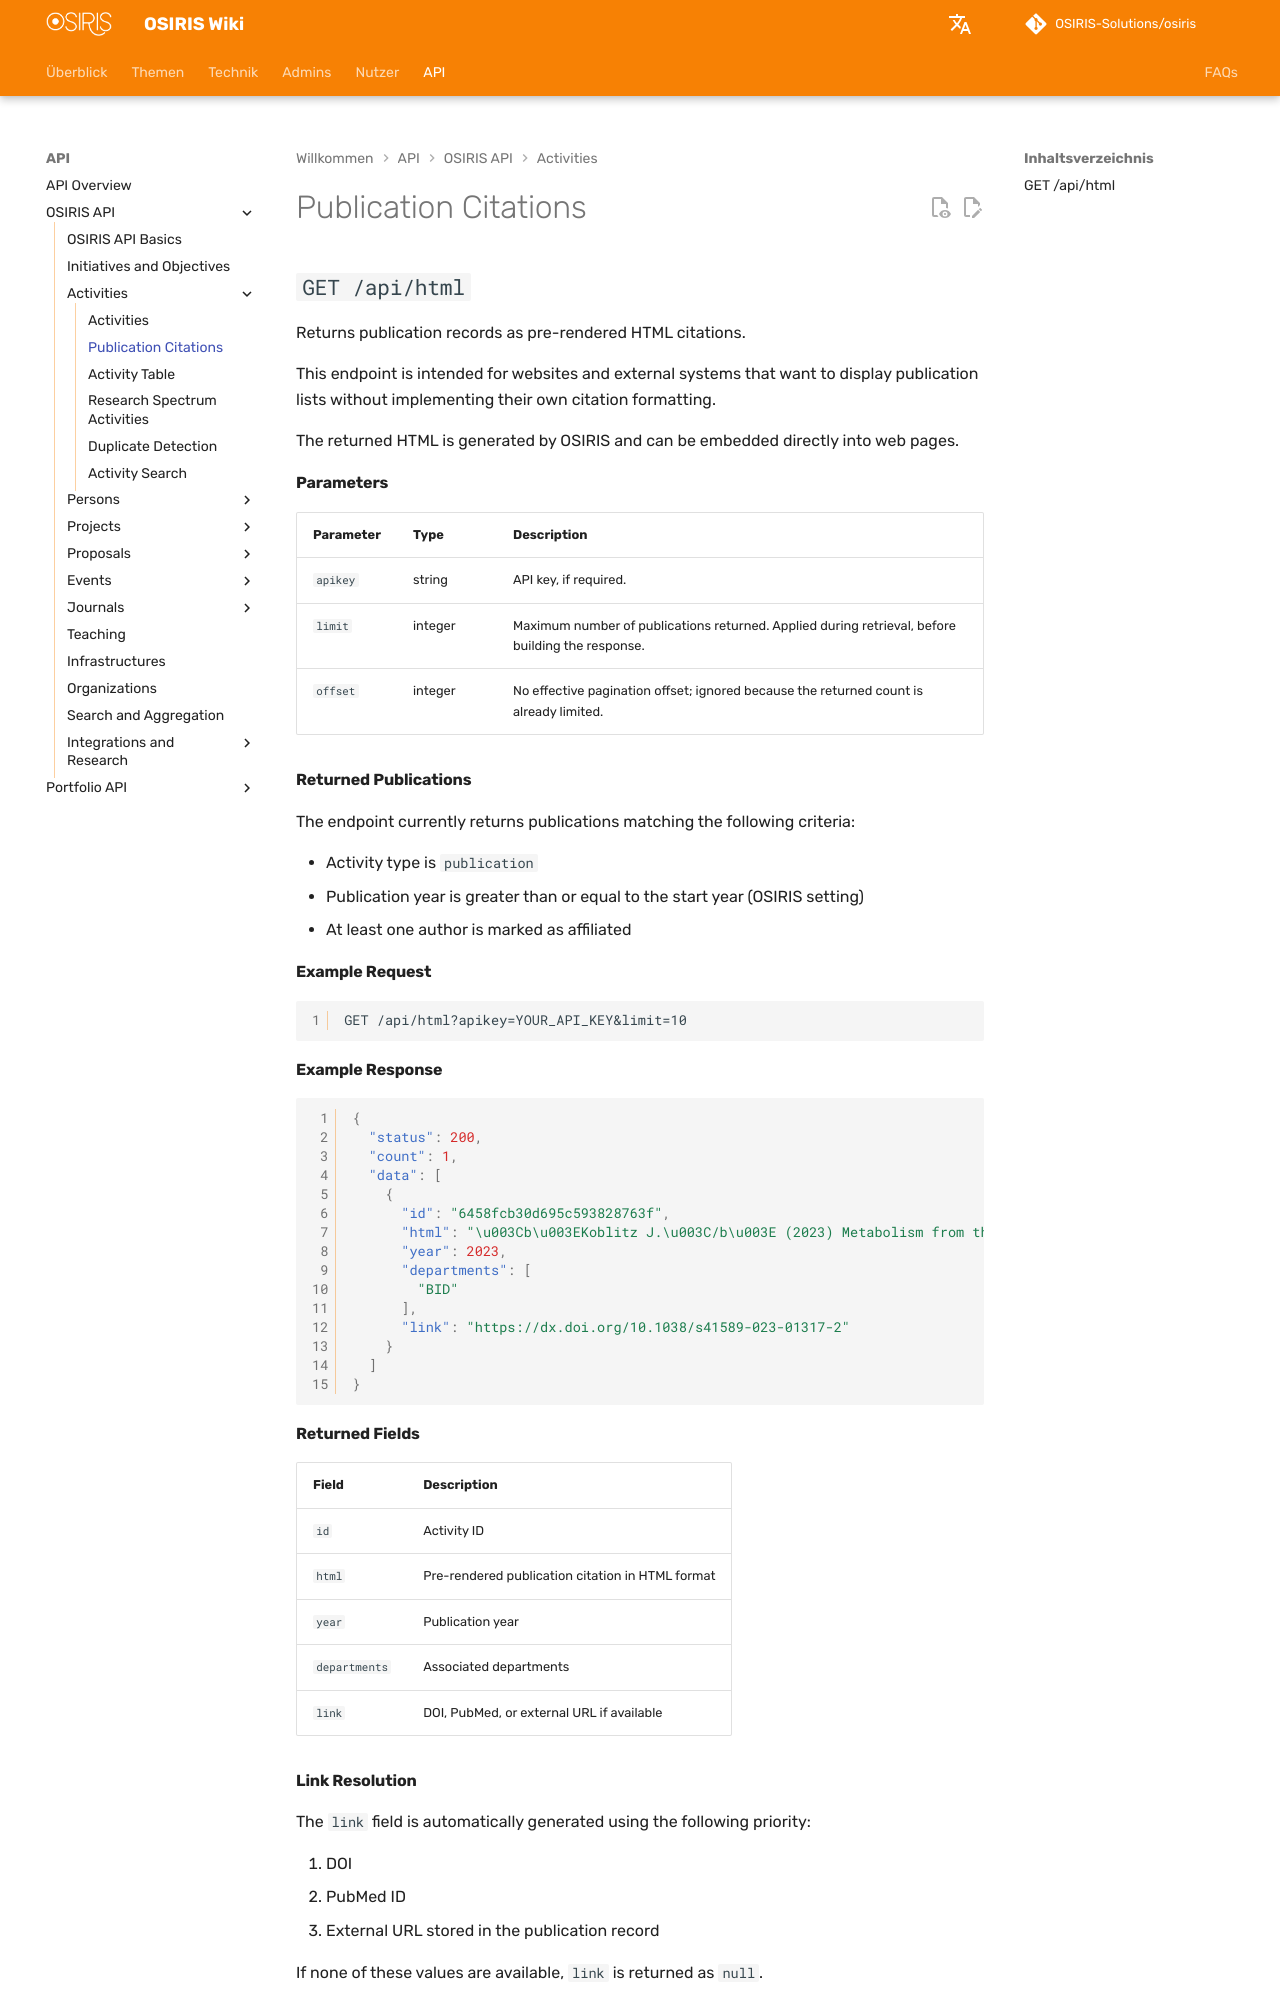

repository: OSIRIS-Solutions/osiris-wiki · page: api/activities/html/index.html · generator: mkdocs

# Publication Citations

## `GET /api/html`

Returns publication records as pre-rendered HTML citations.

This endpoint is intended for websites and external systems that want to display publication lists without implementing their own citation formatting.

The returned HTML is generated by OSIRIS and can be embedded directly into web pages.

#### Parameters

| Parameter | Type | Description |
|---|---|---|
| `apikey` | string | API key, if required. |
| `limit` | integer | Maximum number of publications returned. Applied during retrieval, before building the response. |
| `offset` | integer | No effective pagination offset; ignored because the returned count is already limited. |

#### Returned Publications

The endpoint currently returns publications matching the following criteria:

- Activity type is `publication`
- Publication year is greater than or equal to the start year (OSIRIS setting)
- At least one author is marked as affiliated

#### Example Request

```http
GET /api/html?apikey=YOUR_API_KEY&limit=10
```

#### Example Response

```json
{
  "status": 200,
  "count": 1,
  "data": [
    {
      "id": "6458fcb30d695c593828763f",
      "html": "\u003Cb\u003EKoblitz J.\u003C/b\u003E (2023) Metabolism from the magic angle. \u003Ci\u003ENature Chemical Biology\u003C/i\u003E ",
      "year": 2023,
      "departments": [
        "BID"
      ],
      "link": "https://dx.doi.org/10.1038/s41589-023-01317-2"
    }
  ]
}
```

#### Returned Fields

| Field | Description |
|---|---|
| `id` | Activity ID |
| `html` | Pre-rendered publication citation in HTML format |
| `year` | Publication year |
| `departments` | Associated departments |
| `link` | DOI, PubMed, or external URL if available |
